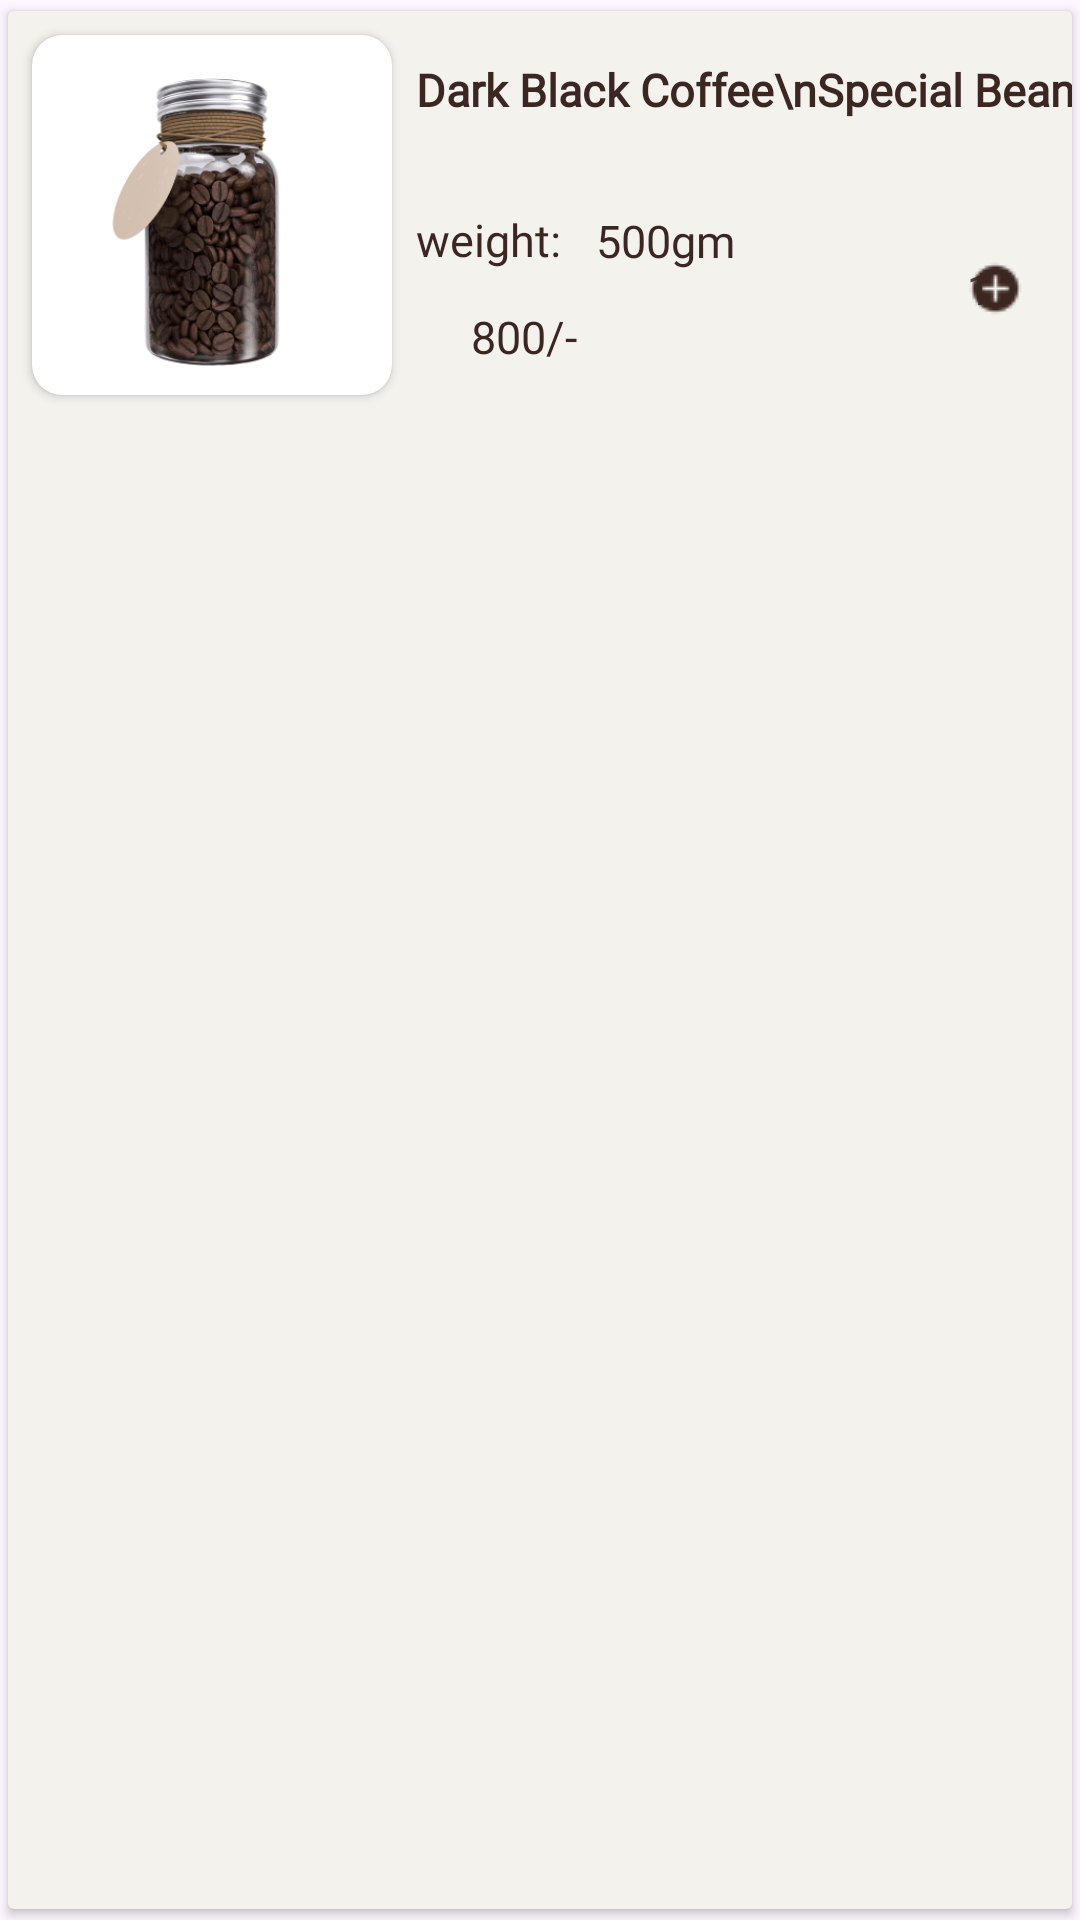

This screen was rendered from an Android layout file. Write that file and the resources it references.
<!-- AndroidManifest.xml: application theme Theme.CoffeeCup -->
<!-- res/layout/check_item.xml -->
<?xml version="1.0" encoding="utf-8"?>
<androidx.cardview.widget.CardView xmlns:android="http://schemas.android.com/apk/res/android"
    xmlns:app="http://schemas.android.com/apk/res-auto"
    xmlns:tools="http://schemas.android.com/tools"
    android:layout_width="match_parent"
    android:layout_height="wrap_content"
    android:layout_marginTop="5dp"
    android:backgroundTint="#F3F2ED"
    app:cardUseCompatPadding="true">


    <androidx.constraintlayout.widget.ConstraintLayout
        android:layout_width="match_parent"
        android:layout_height="wrap_content">

        <androidx.cardview.widget.CardView
            android:id="@+id/cardView6"
            android:layout_width="120dp"
            android:layout_height="120dp"
            android:layout_marginStart="8dp"
            android:layout_marginTop="8dp"
            android:layout_marginBottom="8dp"
            android:backgroundTint="#FFFFFF"
            app:cardCornerRadius="10dp"
            app:layout_constraintBottom_toBottomOf="parent"
            app:layout_constraintStart_toStartOf="parent"
            app:layout_constraintTop_toTopOf="parent">

            <androidx.constraintlayout.widget.ConstraintLayout
                android:layout_width="match_parent"
                android:layout_height="match_parent">

                <ImageView
                    android:id="@+id/cartItemImg"
                    android:layout_width="wrap_content"
                    android:layout_height="wrap_content"
                    app:layout_constraintBottom_toBottomOf="parent"
                    app:layout_constraintEnd_toEndOf="parent"
                    app:layout_constraintStart_toStartOf="parent"
                    app:layout_constraintTop_toTopOf="parent"
                    app:srcCompat="@drawable/dt" />
            </androidx.constraintlayout.widget.ConstraintLayout>
        </androidx.cardview.widget.CardView>

        <TextView
            android:id="@+id/cartItemName"
            android:layout_width="wrap_content"
            android:layout_height="wrap_content"
            android:layout_marginStart="8dp"
            android:layout_marginTop="16dp"
            android:fontFamily="@font/hind_madurai_medium"
            android:text="Dark Black Coffee\nSpecial Beans"
            android:textColor="@color/coffeecolor"
            android:textSize="15sp"
            android:textStyle="bold"
            app:layout_constraintStart_toEndOf="@+id/cardView6"
            app:layout_constraintTop_toTopOf="parent" />

        <TextView
            android:id="@+id/textView31"
            android:layout_width="wrap_content"
            android:layout_height="wrap_content"
            android:layout_marginTop="50dp"
            android:fontFamily="@font/hind_madurai_medium"
            android:text="weight: "
            android:textColor="@color/coffeecolor"
            android:textSize="15sp"
            app:layout_constraintStart_toStartOf="@+id/cartItemName"
            app:layout_constraintTop_toTopOf="@+id/cartItemName" />

        <TextView
            android:id="@+id/cartItemweight"
            android:layout_width="wrap_content"
            android:layout_height="wrap_content"
            android:layout_marginStart="8dp"
            android:layout_marginTop="24dp"
            android:fontFamily="@font/hind_madurai_medium"
            android:text="500gm"
            android:textColor="@color/coffeecolor"
            android:textSize="15sp"
            app:layout_constraintBottom_toBottomOf="@+id/cartItemPrice"
            app:layout_constraintStart_toEndOf="@+id/textView31"
            app:layout_constraintTop_toTopOf="@+id/cartItemName"
            app:layout_constraintVertical_bias="0.453" />

        <TextView
            android:id="@+id/cartItemPrice"
            android:layout_width="wrap_content"
            android:layout_height="wrap_content"
            android:layout_marginTop="12dp"
            android:layout_marginBottom="8dp"
            android:fontFamily="@font/hind_madurai_medium"
            android:text="800/-"
            android:textColor="@color/coffeecolor"
            android:textSize="15sp"
            app:layout_constraintBottom_toBottomOf="parent"
            app:layout_constraintEnd_toEndOf="@+id/cartItemweight"
            app:layout_constraintHorizontal_bias="0.257"
            app:layout_constraintStart_toStartOf="@+id/textView31"
            app:layout_constraintTop_toBottomOf="@+id/textView31"
            app:layout_constraintVertical_bias="0.0" />

        <ImageView
            android:id="@+id/cartItemDelete"
            android:layout_width="wrap_content"
            android:layout_height="wrap_content"
            android:layout_marginTop="8dp"
            app:layout_constraintEnd_toEndOf="parent"
            app:layout_constraintHorizontal_bias="0.894"
            app:layout_constraintStart_toEndOf="@+id/cartItemName"
            app:layout_constraintTop_toTopOf="parent"
            app:srcCompat="@drawable/cl" />

        <TextView
            android:id="@+id/textView34"
            android:layout_width="wrap_content"
            android:layout_height="wrap_content"
            android:layout_marginTop="71dp"
            android:layout_marginEnd="8dp"
            android:layout_marginBottom="22dp"
            android:text="1"
            app:layout_constraintBottom_toBottomOf="parent"
            app:layout_constraintEnd_toStartOf="@+id/imageView32"
            app:layout_constraintStart_toEndOf="@+id/imageView31"
            app:layout_constraintTop_toTopOf="parent" />

        <ImageView
            android:id="@+id/imageView31"
            android:layout_width="wrap_content"
            android:layout_height="wrap_content"
            android:layout_marginStart="83dp"
            android:layout_marginEnd="10dp"
            app:layout_constraintBottom_toBottomOf="@+id/textView34"
            app:layout_constraintEnd_toStartOf="@+id/textView34"
            app:layout_constraintStart_toEndOf="@+id/cartItemweight"
            app:layout_constraintTop_toTopOf="@+id/textView34"
            app:layout_constraintVertical_bias="0.0"
            app:srcCompat="@drawable/mi" />

        <ImageView
            android:id="@+id/imageView32"
            android:layout_width="wrap_content"
            android:layout_height="wrap_content"
            android:layout_marginEnd="16dp"
            app:layout_constraintBottom_toBottomOf="@+id/textView34"
            app:layout_constraintEnd_toEndOf="parent"
            app:layout_constraintTop_toTopOf="@+id/textView34"
            app:layout_constraintVertical_bias="1.0"
            app:srcCompat="@drawable/plis" />


    </androidx.constraintlayout.widget.ConstraintLayout>

</androidx.cardview.widget.CardView>
<!-- resources referenced by this layout -->
<resources>
  <color name="coffeecolor">#3B2621</color>
  <!-- drawable cl: png bitmap (drawable, 359 bytes) -->
  <!-- drawable dt: png bitmap (drawable, 78972 bytes) -->
  <!-- drawable plis: png bitmap (drawable, 652 bytes) -->
  <style name="Theme.CoffeeCup" parent="Base.Theme.CoffeeCup" />
  <style name="Base.Theme.CoffeeCup" parent="Theme.Material3.DayNight.NoActionBar">
          
          
      </style>
</resources>
